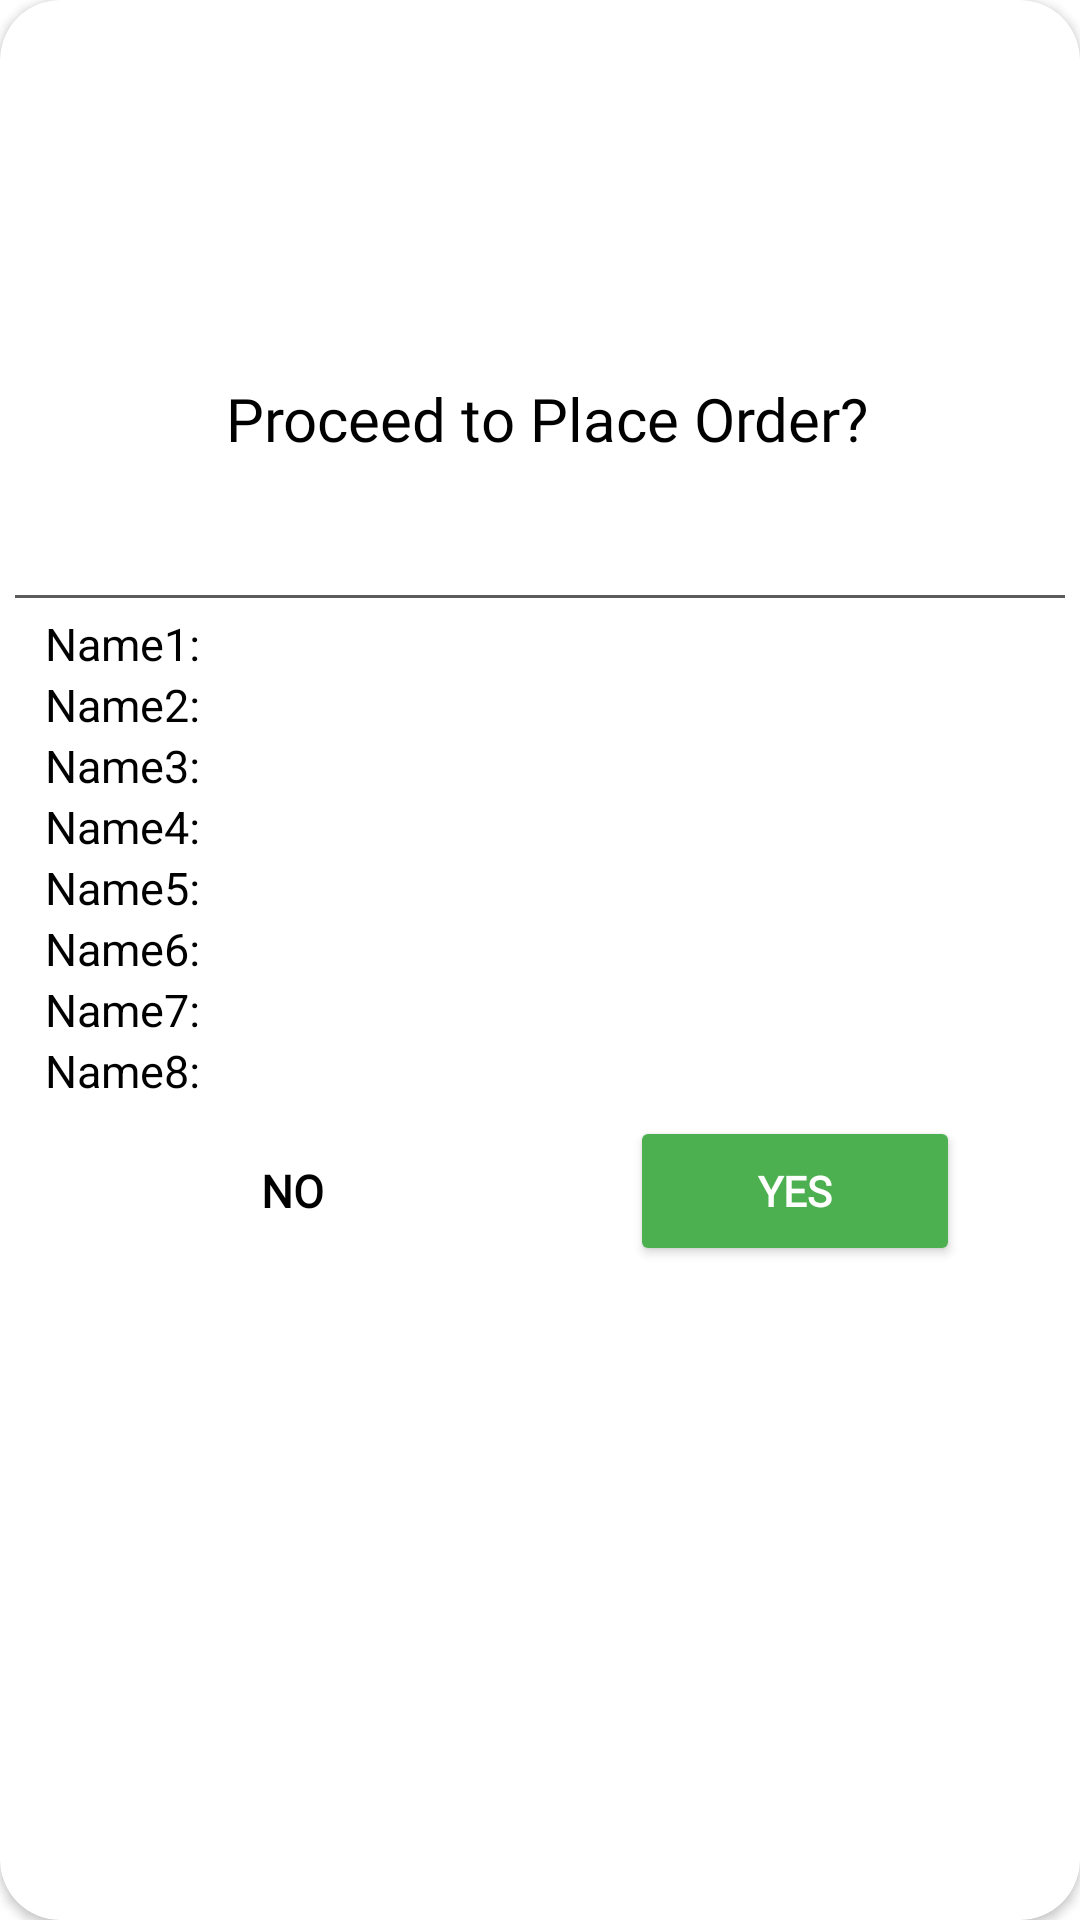

Layout XML and referenced resources for this Android screen:
<!-- AndroidManifest.xml: application theme Theme.EnjelWater -->
<!-- res/layout/place_order.xml -->
<?xml version="1.0" encoding="utf-8"?>
<androidx.constraintlayout.widget.ConstraintLayout xmlns:android="http://schemas.android.com/apk/res/android"
    xmlns:app="http://schemas.android.com/apk/res-auto"
    xmlns:tools="http://schemas.android.com/tools"
    android:layout_width="350dp"
    android:layout_height="wrap_content"
    android:layout_gravity="center">

    <androidx.cardview.widget.CardView
        android:layout_width="match_parent"
        android:layout_height="match_parent"
        app:cardCornerRadius="20dp"
        app:layout_constraintBottom_toBottomOf="parent"
        app:layout_constraintEnd_toEndOf="parent"
        app:layout_constraintStart_toStartOf="parent"
        app:layout_constraintTop_toTopOf="parent">

        <LinearLayout
            android:layout_width="wrap_content"
            android:layout_height="match_parent"
            android:orientation="vertical">


            <ImageView
                android:id="@+id/imageViewNet"
                android:layout_width="match_parent"
                android:layout_height="110dp"
                android:layout_marginTop="16dp"
                app:srcCompat="@drawable/checkout" />

            <TextView
                android:id="@+id/textView5"
                android:layout_width="match_parent"
                android:layout_height="wrap_content"
                android:layout_marginStart="5dp"
                android:fontFamily="@font/bungee"
                android:gravity="center"
                android:text="Proceed to Place Order?"
                android:textColor="#000000"
                android:textSize="20sp" />

            <TextView
                android:id="@+id/txtPlaceAddress"
                android:layout_width="match_parent"
                android:layout_height="wrap_content"
                android:fontFamily="@font/source_sans_pro"
                android:gravity="left"
                android:padding="10dp"
                android:textColor="#000000"
                android:textSize="15sp" />

            <View
                android:id="@+id/viewm"
                android:layout_width="wrap_content"
                android:layout_height="1dp"
                android:layout_marginBottom="0dp"
                android:background="#5C5C5C"
                android:layout_margin="5dp" />

            <LinearLayout
                android:id="@+id/flex"
                android:layout_width="match_parent"
                android:layout_height="wrap_content"
                android:layout_marginStart="10dp"
                android:layout_marginEnd="5dp"
                android:layout_marginBottom="5dp"
                android:orientation="vertical">

                <TextView
                    android:id="@+id/Name1"
                    android:layout_width="match_parent"
                    android:layout_height="wrap_content"
                    android:layout_marginStart="5dp"
                    android:gravity="start"
                    android:text="Name1:"
                    android:textAllCaps="false"
                    android:textColor="@color/black"
                    android:textSize="15sp" />

                <TextView
                    android:id="@+id/Name2"
                    android:layout_width="match_parent"
                    android:layout_height="wrap_content"
                    android:layout_marginStart="5dp"
                    android:gravity="start"
                    android:text="Name2:"
                    android:textAllCaps="false"
                    android:textColor="@color/black"
                    android:textSize="15sp" />

                <TextView
                    android:id="@+id/Name3"
                    android:layout_width="match_parent"
                    android:layout_height="wrap_content"
                    android:layout_marginStart="5dp"
                    android:gravity="start"
                    android:text="Name3:"
                    android:textAllCaps="false"
                    android:textColor="@color/black"
                   android:textSize="15sp" />

                <TextView
                    android:id="@+id/Name4"
                    android:layout_width="match_parent"
                    android:layout_height="wrap_content"
                    android:layout_marginStart="5dp"
                    android:gravity="start"
                    android:text="Name4:"
                    android:textAllCaps="false"
                    android:textColor="@color/black"
                    android:textSize="15sp" />

                <TextView
                    android:id="@+id/Name5"
                    android:layout_width="match_parent"
                    android:layout_height="wrap_content"
                    android:layout_marginStart="5dp"
                    android:gravity="start"
                    android:text="Name5:"
                    android:textAllCaps="false"
                    android:textColor="@color/black"
                    android:textSize="15sp" />

                <TextView
                    android:id="@+id/Name6"
                    android:layout_width="match_parent"
                    android:layout_height="wrap_content"
                    android:layout_marginStart="5dp"
                    android:gravity="start"
                    android:text="Name6:"
                    android:textAllCaps="false"
                    android:textColor="@color/black"
                    android:textSize="15sp" />

                <TextView
                    android:id="@+id/Name7"
                    android:layout_width="match_parent"
                    android:layout_height="wrap_content"
                    android:layout_marginStart="5dp"
                    android:gravity="start"
                    android:text="Name7:"
                    android:textAllCaps="false"
                    android:textColor="@color/black"
                   android:textSize="15sp" />

                <TextView
                    android:id="@+id/Name8"
                    android:layout_width="match_parent"
                    android:layout_height="wrap_content"
                    android:layout_marginStart="5dp"
                    android:gravity="start"
                    android:text="Name8:"
                    android:textAllCaps="false"
                    android:textColor="@color/black"
                    android:textSize="15sp" />
            </LinearLayout>

            <FrameLayout
                android:id="@+id/frameLayout"
                android:layout_width="match_parent"
                android:layout_height="wrap_content"
                android:layout_marginBottom="8dp">

                <Button
                    android:id="@+id/btnNO"
                    android:layout_width="115dp"
                    android:layout_height="50dp"
                    android:layout_gravity="start"
                    android:layout_marginStart="40dp"
                    android:background="@android:color/transparent"
                    android:fontFamily="@font/source_sans_pro"
                    android:text="No"
                    android:textColor="@color/black"
                    android:textSize="15sp"
                    android:textStyle="bold"
                    app:layout_constraintBottom_toBottomOf="parent"
                    app:layout_constraintEnd_toEndOf="parent"
                    app:layout_constraintTop_toBottomOf="@+id/flex" />

                <Button
                    android:id="@+id/btnOK"
                    android:layout_width="110dp"
                    android:layout_height="50dp"
                    android:layout_gravity="end"
                    android:layout_marginEnd="40dp"
                    android:backgroundTint="@color/green"
                    android:fontFamily="@font/source_sans_pro"
                    android:text="YES"
                    android:textColor="@color/white"
                    android:textStyle="bold"
                    app:layout_constraintBottom_toBottomOf="parent"
                    app:layout_constraintStart_toStartOf="parent"
                    app:layout_constraintTop_toBottomOf="@+id/flex"
                    app:layout_constraintVertical_bias="1.0" />

                <ProgressBar
                    android:id="@+id/progressbarDeliver"
                    style="?android:attr/progressBarStyle"
                    android:layout_width="match_parent"
                    android:layout_height="wrap_content"
                    android:visibility="gone" />
            </FrameLayout>
        </LinearLayout>
    </androidx.cardview.widget.CardView>
</androidx.constraintlayout.widget.ConstraintLayout>
<!-- resources referenced by this layout -->
<resources>
  <color name="black">#FF000000</color>
  <color name="green">#4CAF50</color>
  <color name="white">#FFFFFFFF</color>
  <style name="Theme.EnjelWater" parent="Theme.MaterialComponents.Light.NoActionBar">
          
          <item name="colorPrimary">#A9EDFF</item>
          <item name="colorPrimaryVariant">@color/purple_700</item>
          <item name="colorOnPrimary">@color/black</item>
          
          <item name="colorSecondary">@color/teal_200</item>
          <item name="colorSecondaryVariant">@color/teal_700</item>
          <item name="colorOnSecondary">@color/white</item>
          
          <item name="android:statusBarColor" tools:targetApi="l">?attr/colorPrimaryVariant</item>
          
          <item name="android:windowContentTransitions">true</item>
          <item name="actionOverflowButtonStyle">@style/Threedotcolor</item>
  
      </style>
  <color name="purple_700">#FF3700B3</color>
  <color name="teal_200">#FF03DAC5</color>
  <color name="teal_700">#FF018786</color>
  <style name="Threedotcolor" parent="Widget.AppCompat.Light.ActionButton.Overflow">
  
          <item name="tint">@color/black</item>
  
      </style>
</resources>
